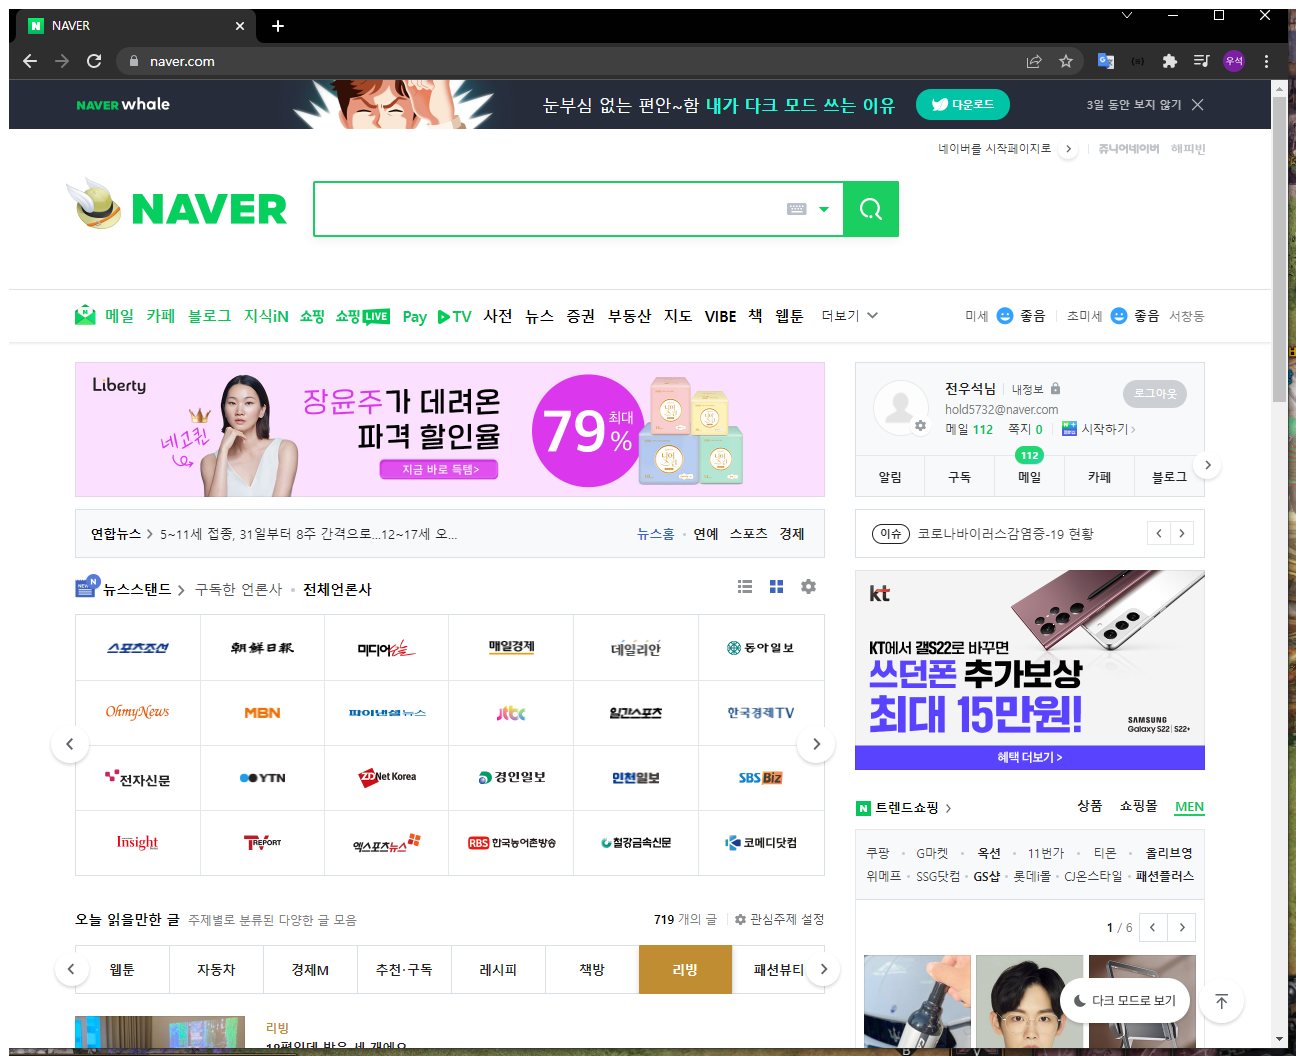
Task: RPA test
Workflow: Main

Step 1: Use Browser Chrome: NAVER (chrome.exe)

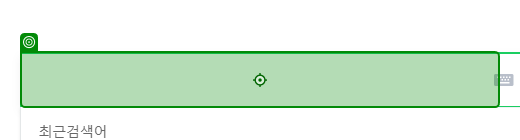
Step 2: type "삼성전자" into 'INPUT query'

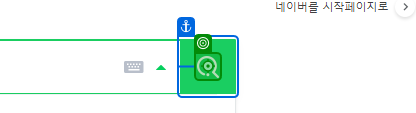
Step 3: click

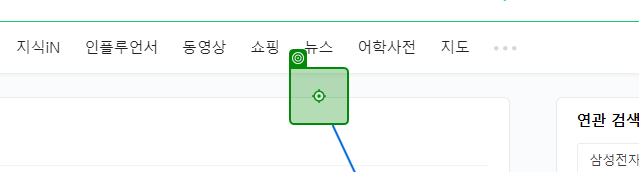
Step 4: click on '뉴스'

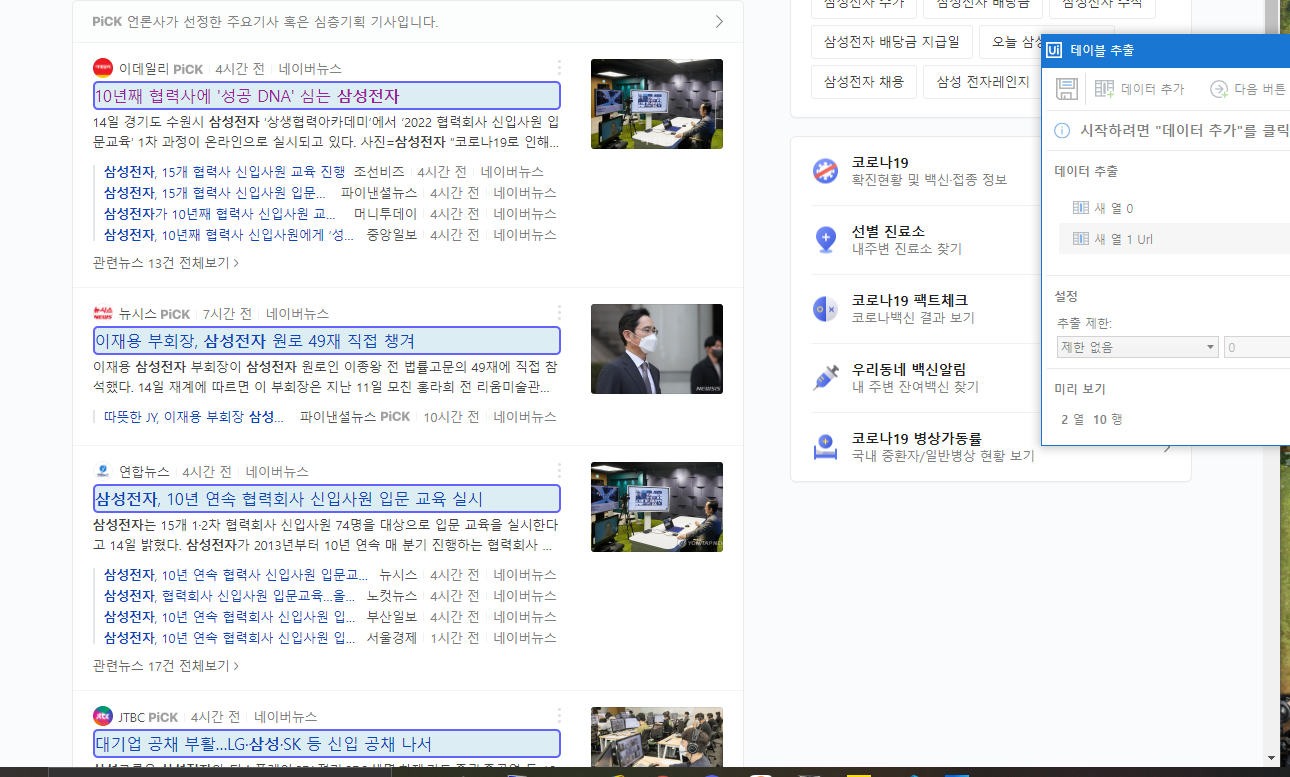
Step 5: get-text